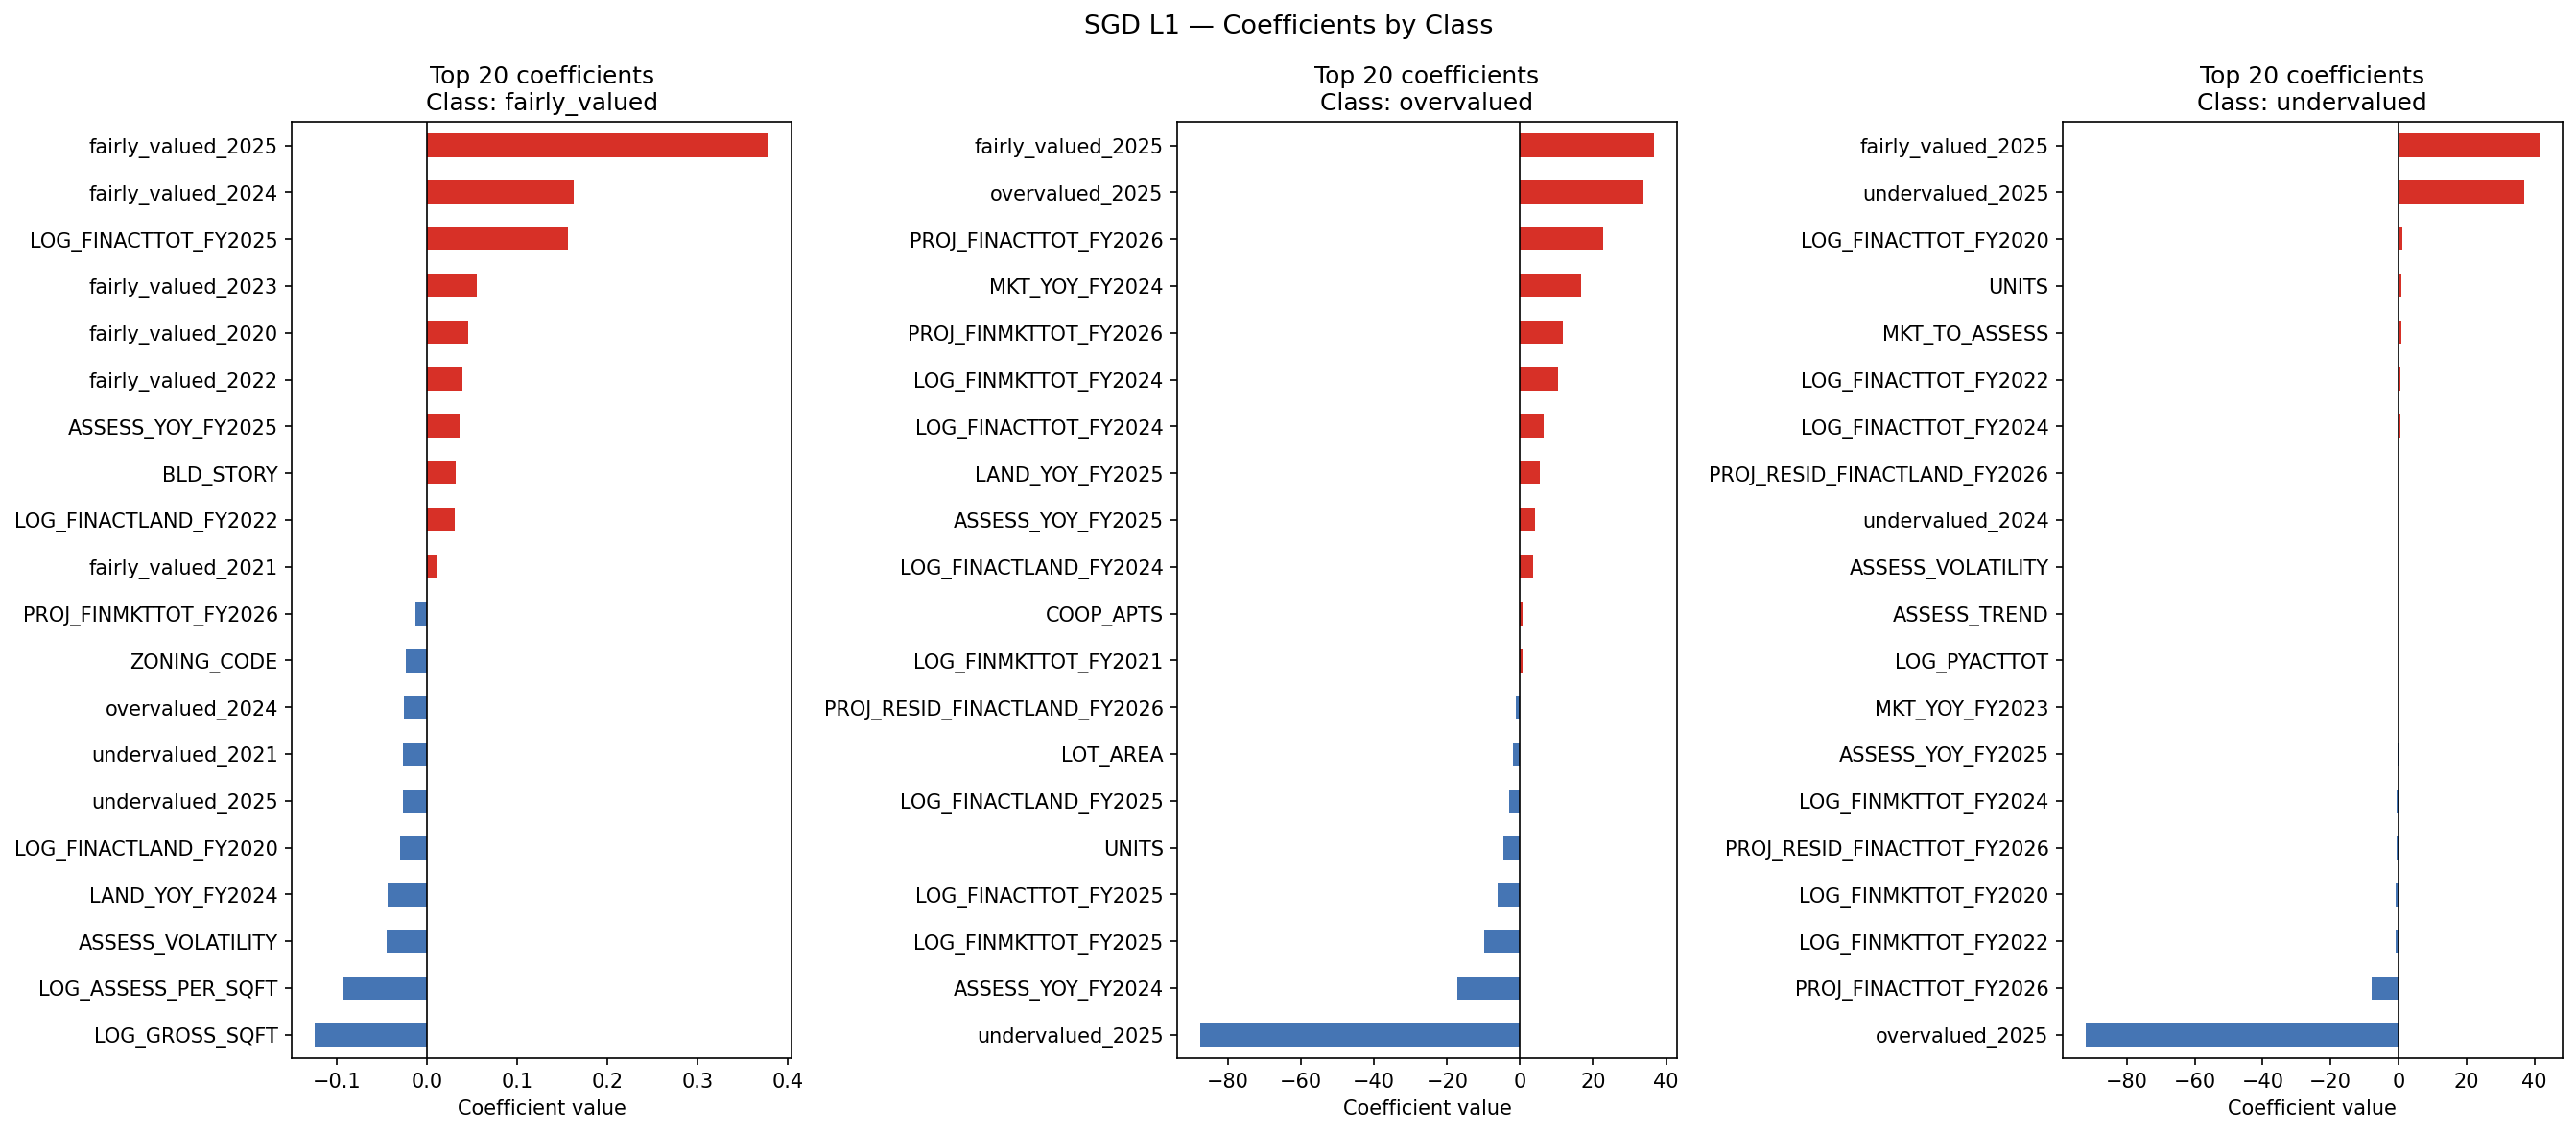

Source data for this figure (header and first rows):
feature, fairly_valued, overvalued, undervalued
BORO_CODE, 0.0, 0.07737, -0.02413
BLDG_CLASS_CODE, -0.007071, -0.1113, 0.05905
ZIP_CODE_CODE, 0.0, 0.0, 0.0
ZONING_CODE, -0.02315, 0.08921, -0.01061
LOG_GROSS_SQFT, -0.1243, -0.3509, 0.07303
LOG_LAND_AREA, 0.0, -0.01223, 0.0
NUM_BLDGS, 0.0, 0.0, 0.01458
UNITS, 0.0, -4.517, 0.7379
COOP_APTS, 0.0, 0.6287, 0.0
BLD_STORY, 0.03157, -0.05133, 0.0
LOT_AREA, 0.0, -1.838, 0.0
BUILDING_AGE, 0.0, 0.0, -0.0014
LOG_PYACTTOT, 0.0, 0.0, -0.1306
LOG_ASSESS_PER_SQFT, -0.09279, 0.0, -0.1183
LAND_TO_TOTAL, 0.0, 0.09298, 0.0
MKT_TO_ASSESS, 0.0, -0.2315, 0.7335
ASSESS_TREND, 0.0, 0.0, 0.1224
ASSESS_VOLATILITY, -0.04483, 0.01318, 0.1519
PROJ_FINACTTOT_FY2026, 0.0, 22.75, -7.978
PROJ_RATIO_FINACTTOT_FY2026, 0.0, 0.04696, 0.0
PROJ_RESID_FINACTTOT_FY2026, 0.0, 0.0, -0.5745
PROJ_FINACTLAND_FY2026, 0.0, 0.0, 0.0
PROJ_RATIO_FINACTLAND_FY2026, 0.0, 0.0, 0.0
PROJ_RESID_FINACTLAND_FY2026, 0.0, -1.157, 0.3421
PROJ_FINMKTTOT_FY2026, -0.01253, 11.81, 0.0
PROJ_RATIO_FINMKTTOT_FY2026, 0.0, 0.0, 0.0
PROJ_RESID_FINMKTTOT_FY2026, 0.0, -0.06033, 0.06469
overvalued_2020, 0.0, 0.08547, 0.0
undervalued_2020, -0.006706, -0.08264, 0.0492
fairly_valued_2020, 0.04543, 0.0, 0.0
overvalued_2021, 0.0, 0.09098, -0.02223
undervalued_2021, -0.02652, 0.0, 0.04663
fairly_valued_2021, 0.01106, 0.0, 0.0
overvalued_2022, 0.0, 0.0, 0.0
undervalued_2022, 0.0, 0.0, 0.04869
fairly_valued_2022, 0.03948, -0.03166, 0.0
overvalued_2023, 0.0, 0.0745, -0.02779
undervalued_2023, 0.0, 0.0, 0.04591
fairly_valued_2023, 0.05588, 0.0, 0.0
overvalued_2024, -0.02549, 0.2106, -0.02354
undervalued_2024, 0.0, -0.1336, 0.1567
fairly_valued_2024, 0.1634, 0.0, 0.0
overvalued_2025, 0.0, 33.72, -92.17
undervalued_2025, -0.02668, -87.66, 37.01
fairly_valued_2025, 0.3792, 36.71, 41.5
LOG_FINACTTOT_FY2020, 0.0, 0.0, 0.9917
LOG_FINACTTOT_FY2021, 0.0, 0.0, 0.0
LOG_FINACTTOT_FY2022, 0.0, 0.0, 0.6777
LOG_FINACTTOT_FY2023, 0.0, 0.0, 0.0
LOG_FINACTTOT_FY2024, 0.0, 6.593, 0.5701
LOG_FINACTTOT_FY2025, 0.1563, -6.27, 0.0
LOG_FINACTLAND_FY2020, -0.02997, -0.02092, 0.0
LOG_FINACTLAND_FY2021, 0.0, -0.51, 0.0
LOG_FINACTLAND_FY2022, 0.03049, -0.0987, 0.0
LOG_FINACTLAND_FY2023, 0.0, 0.0, 0.0
LOG_FINACTLAND_FY2024, 0.0, 3.597, 0.0
LOG_FINACTLAND_FY2025, 0.0, -3.083, 0.0
LOG_FINMKTTOT_FY2020, 0.0, 0.0, -0.7766
LOG_FINMKTTOT_FY2021, 0.0, 0.5829, 0.0
LOG_FINMKTTOT_FY2022, 0.0, 0.0, -0.8258
... 18 more rows
